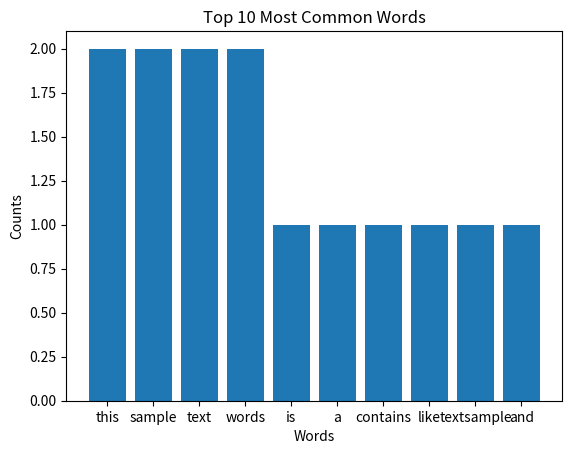

Python code for this plot:
import re

from collections import Counter

import matplotlib.pyplot as plt


def task_func(text):
    words = re.sub(r'[^\w\s]', '', text.lower()).split()
    word_counts = Counter(words)
    common_words = word_counts.most_common(10)
    
    fig, ax = plt.subplots()
    ax.bar([word for word, count in common_words], [count for word, count in common_words])
    ax.set_xlabel('Words')
    ax.set_ylabel('Counts')
    ax.set_title('Top 10 Most Common Words')
    ax.set_xticks([word for word, count in common_words])
    ax.set_xticklabels([word for word, count in common_words])
    
    return common_words, ax


# Example usage:

common_words, ax = task_func("This is a sample text. This text contains sample words like 'text','sample', and 'words'.")

print(common_words)

plt.show()
